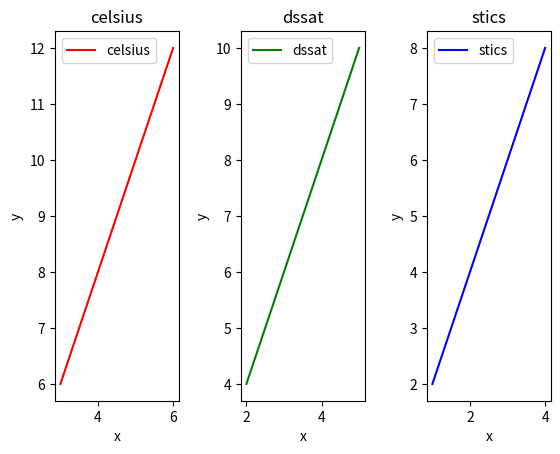

Reproduce this figure in Python. (Note: this script raises an exception after producing the figure.)
# -*- coding: utf-8 -*-
"""
Created on Wed May 31 16:10:10 2023

@author: MIDINGOYI
"""
import pandas as pd
import matplotlib.pyplot as plt

# Créer un DataFrame de test
df = pd.DataFrame({
    'model': ['stics', 'dssat', 'celsius', 'stics', 'dssat', 'celsius'],
    'x': [1, 2, 3, 4, 5, 6],
    'y': [2, 4, 6, 8, 10, 12]
})

# Grouper les données par modèle
grouped = df.groupby('model')

# Tracer les courbes pour chaque modèle dans des différents plots
fig, axs = plt.subplots(ncols=len(grouped))
colors = ['r', 'g', 'b', 'y', '', 'c']
for i, (name, group) in enumerate(grouped):
    axs[i].plot(group['x'], group['y'], label=name, color=colors[i])
    axs[i].legend()
    axs[i].set_xlabel('x')
    axs[i].set_ylabel('y')
    axs[i].set_title(name)
    plt.subplots_adjust(wspace=0.5)

# Enregistrer le plot dans un fichier PDF
plt.savefig('d:/Docs/test/plot.pdf')

# Afficher le plot
plt.show()






import pandas as pd
import matplotlib.pyplot as plt

# Créer un DataFrame de test
df = pd.DataFrame({
    'model': ['stics', 'dssat', 'celsius', 'stics', 'dssat', 'celsius'],
    'LAI_x': [1, 2, 3, 4, 5, 6],
    'LAI_y': [2, 4, 6, 8, 10, 12],
    'NEO_x': [1.5, 2.5, 3.5, 4.5, 5.5, 6.5],
    'NEO_y': [2.5, 4.5, 6.5, 8.5, 10.5, 12.5],
    'GPP_x': [2, 3, 4, 5, 6, 7],
    'GPP_y': [3, 5, 7, 9, 11, 13]
})

grouped = df.groupby('model')

models = list(df["model"].unique())
var = ["LAI", "NEO", "GPP"]
# Tracer les graphes pour chaque modèle et chaque variable
fig, axs = plt.subplots(nrows=len(var), ncols=len(models), figsize=(10, 15))
axs = axs.flatten()
k = 0
for var_index, var_name in enumerate(var):
    for i, (name, group) in enumerate(grouped):
        i = i + k
        axs[i].plot(group[var_name+'_x'], group[var_name+'_y'], label=var_name, color='r')
        axs[i].set_xlabel('cluster')
        axs[i].set_ylabel('windows')
        axs[i].set_title(name)
        axs[i].legend()
        plt.subplots_adjust(wspace=0.5, hspace=0.3)
    k = k +len(models)


# Enregistrer le plot dans un fichier PDF
plt.savefig('d:/Docs/test/plot.pdf')

# Afficher le plot
plt.show()








import pandas as pd
import matplotlib.pyplot as plt
from matplotlib.backends.backend_pdf import PdfPages

# Créer un DataFrame de test
df = pd.DataFrame({
    'model': ['stics', 'dssat', 'celsius', 'stics', 'dssat', 'celsius'],
    'LAI_x': [1, 2, 3, 4, 5, 6],
    'LAI_y': [2, 4, 6, 8, 10, 12],
    'NEO_x': [1.5, 2.5, 3.5, 4.5, 5.5, 6.5],
    'NEO_y': [2.5, 4.5, 6.5, 8.5, 10.5, 12.5],
    'GPP_x': [2, 3, 4, 5, 6, 7],
    'GPP_y': [3, 5, 7, 9, 11, 13]
})

# Liste des variables à tracer
variables = ['LAI', 'NEO', 'GPP']

# Créer un fichier PDF
with PdfPages('d:/Docs/test/plot.pdf') as pdf:
    # Tracer les graphes pour chaque variable
    for var in variables:
        x = var + '_x'
        y = var + '_y'
        fig, axs = plt.subplots(nrows=3, ncols=1, figsize=(10, 15))
        axs = axs.flatten()
        for i, model in enumerate(['stics', 'dssat', 'celsius']):
            group = df[df['model'] == model]
            axs[i].scatter(group[x], group[y], label=model, color='r')
            axs[i].set_xlabel('Observed')
            axs[i].set_ylabel('Estimated')
            axs[i].set_title(model)
            axs[i].legend()
        pdf.savefig()
        plt.close()
        

import pandas as pd
import matplotlib.pyplot as plt

# Créer un DataFrame de test
df = pd.DataFrame({
    'model': ['stics', 'dssat', 'celsius', 'stics', 'dssat', 'celsius'],
    'LAI_x': [1, 2, 3, 4, 5, 6],
    'LAI_y': [2, 4, 6, 8, 10, 12],
    'NEO_x': [1.5, 2.5, 3.5, 4.5, 5.5, 6.5],
    'NEO_y': [2.5, 4.5, 6.5, 8.5, 10.5, 12.5],
    'GPP_x': [2, 3, 4, 5, 6, 7],
    'GPP_y': [3, 5, 7, 9, 11, 13]
})

# Liste des variables à tracer
variables = ['LAI', 'NEO', 'GPP']
fig, axs = plt.subplots(nrows=1, ncols=3, figsize=(15, 5))
# Tracer les graphes pour chaque variable
for pp, var in enumerate(variables):
    x = var + '_x'
    y = var + '_y'
    for i, model in enumerate(['stics', 'dssat', 'celsius']):
        group = df[df['model'] == model]
        axs[i].plot(group[x], group[y], label=model, color='r')
        axs[i].set_xlabel('Observed')
        axs[i].set_ylabel('Estimated')
        axs[i].set_title(model)
        axs[i].legend()
    plt.show()